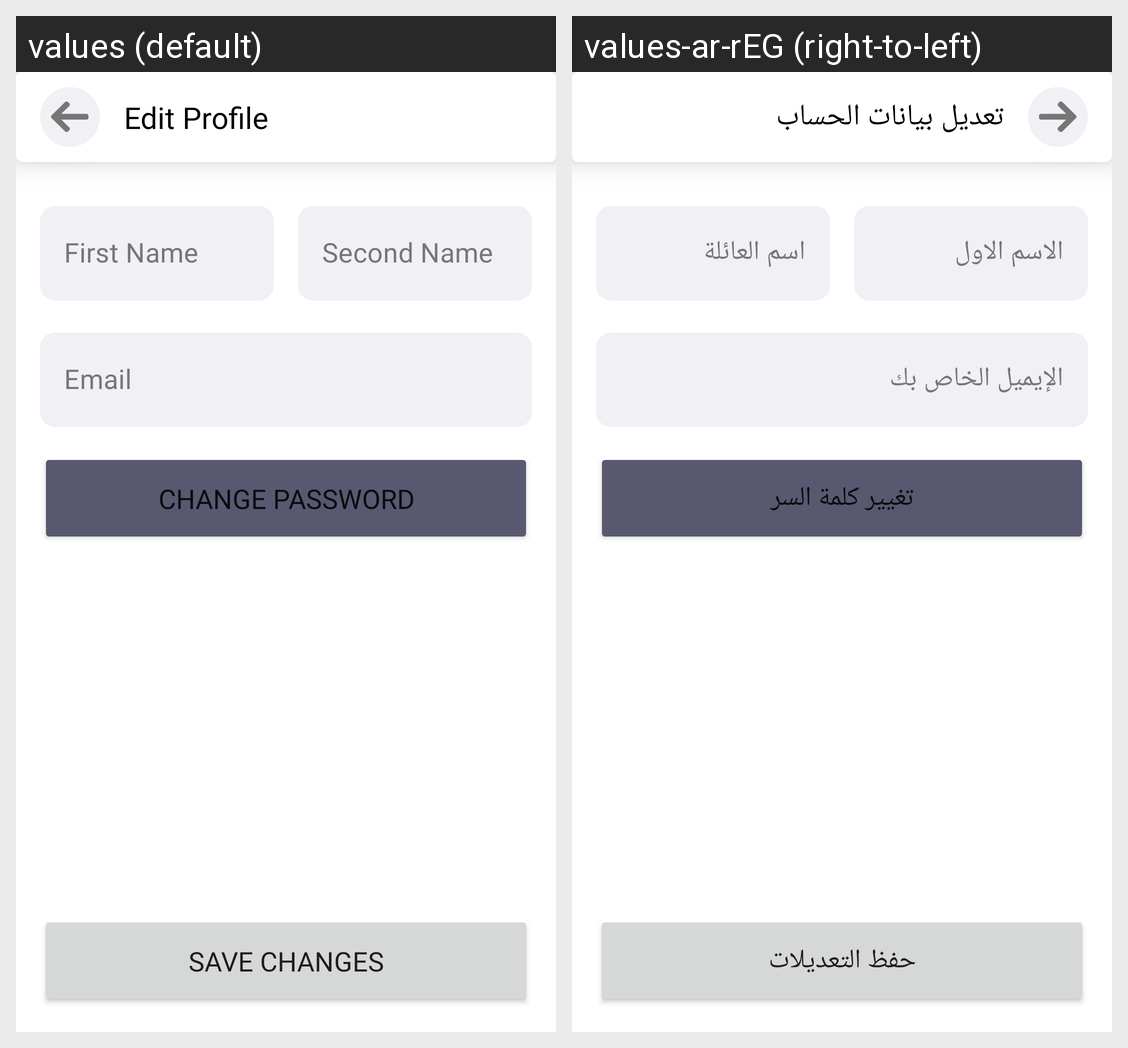

Translations of the strings shown on this Android screen, per locale in the grid:
Android screen res/layout/fragment_edit_profile.xml rendered under 2 locales, left to right: values (default), values-ar-rEG (right-to-left). Device: Nexus 5 (rendered at 1080×1920; each locale shown at half size, 540×960, under a caption strip naming it); theme Theme.DetectiveApplication.
Strings drawn on this screen, with the default value and each locale's value (text and hints the layout hard-codes, and strings that could not be matched under every locale, appear in the picture but are not listed):

change_password
  values: change password
  values-ar-rEG: تغيير كلمة السر

save_changes
  values: Save Changes
  values-ar-rEG: حفظ التعديلات

second_name
  values: Second Name
  values-ar-rEG: اسم العائلة

first_name
  values: First Name
  values-ar-rEG: الاسم الاول

email
  values: Email
  values-ar-rEG: الإيميل الخاص بك

edit_profile
  values: Edit Profile
  values-ar-rEG: تعديل بيانات الحساب
